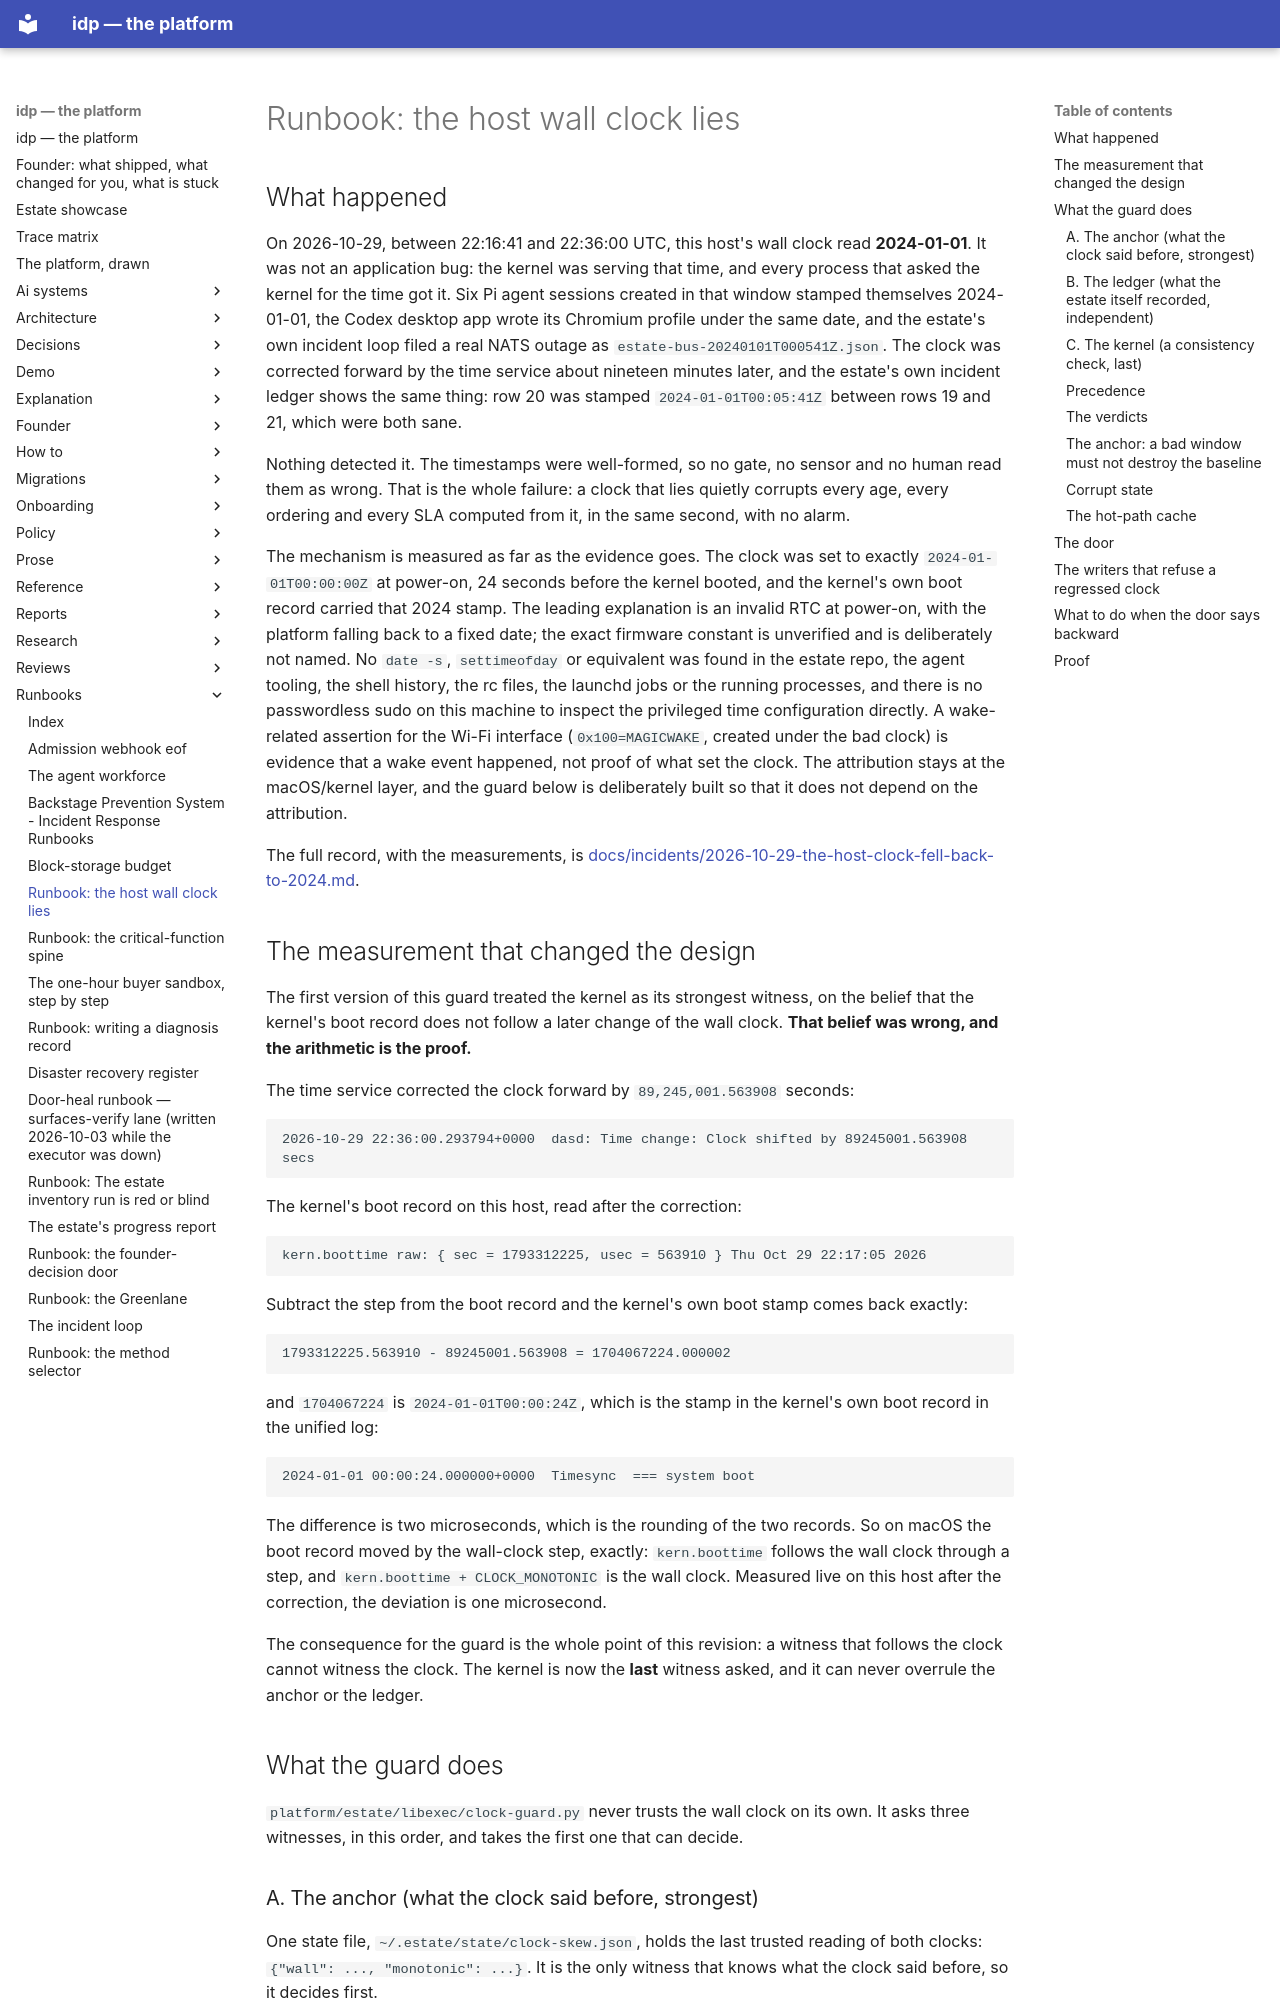

repository: chidionyema/idp · page: runbooks/clock-skew/index.html · generator: mkdocs

# Runbook: the host wall clock lies

## What happened

On 2026-10-29, between 22:16:41 and 22:36:00 UTC, this host's wall clock read
**2024-01-01**. It was not an application bug: the kernel was serving that time, and every
process that asked the kernel for the time got it. Six Pi agent sessions created in that window
stamped themselves 2024-01-01, the Codex desktop app wrote its Chromium profile under the same
date, and the estate's own incident loop filed a real NATS outage as
`estate-bus-20240101T000541Z.json`. The clock was corrected forward by the time service about
nineteen minutes later, and the estate's own incident ledger shows the same thing: row 20 was
stamped `2024-01-01T00:05:41Z` between rows 19 and 21, which were both sane.

Nothing detected it. The timestamps were well-formed, so no gate, no sensor and no human read
them as wrong. That is the whole failure: a clock that lies quietly corrupts every age, every
ordering and every SLA computed from it, in the same second, with no alarm.

The mechanism is measured as far as the evidence goes. The clock was set to exactly
`2024-01-01T00:00:00Z` at power-on, 24 seconds before the kernel booted, and the kernel's own
boot record carried that 2024 stamp. The leading explanation is an invalid RTC at power-on,
with the platform falling back to a fixed date; the exact firmware constant is unverified and
is deliberately not named. No `date -s`, `settimeofday` or equivalent was found in the estate
repo, the agent tooling, the shell history, the rc files, the launchd jobs or the running
processes, and there is no passwordless sudo on this machine to inspect the privileged time
configuration directly. A wake-related assertion for the Wi-Fi interface
(`0x100=MAGICWAKE`, created under the bad clock) is evidence that a wake event happened, not
proof of what set the clock. The attribution stays at the macOS/kernel layer, and the guard
below is deliberately built so that it does not depend on the attribution.

The full record, with the measurements, is
[docs/incidents/2026-10-29-the-host-clock-fell-back-to-2024.md](../incidents/2026-10-29-the-host-clock-fell-back-to-2024.md).

## The measurement that changed the design

The first version of this guard treated the kernel as its strongest witness, on the belief that
the kernel's boot record does not follow a later change of the wall clock. **That belief was
wrong, and the arithmetic is the proof.**

The time service corrected the clock forward by `89,245,001.563908` seconds:

```
2026-10-29 22:36:00.293794+0000  dasd: Time change: Clock shifted by 89245001.563908 secs
```

The kernel's boot record on this host, read after the correction:

```
kern.boottime raw: { sec = 1793312225, usec = 563910 } Thu Oct 29 22:17:05 2026
```

Subtract the step from the boot record and the kernel's own boot stamp comes back exactly:

```
1793312225.563910 - 89245001.563908 = 1704067224.000002
```

and `1704067224` is `2024-01-01T00:00:24Z`, which is the stamp in the kernel's own boot record
in the unified log:

```
2024-01-01 00:00:24.000000+0000  Timesync  === system boot
```

The difference is two microseconds, which is the rounding of the two records. So on macOS the
boot record moved by the wall-clock step, exactly: `kern.boottime` follows the wall clock
through a step, and `kern.boottime + CLOCK_MONOTONIC` is the wall clock. Measured live on this
host after the correction, the deviation is one microsecond.

The consequence for the guard is the whole point of this revision: a witness that follows the
clock cannot witness the clock. The kernel is now the **last** witness asked, and it can never
overrule the anchor or the ledger.

## What the guard does

`platform/estate/libexec/clock-guard.py` never trusts the wall clock on its own. It asks three
witnesses, in this order, and takes the first one that can decide.
